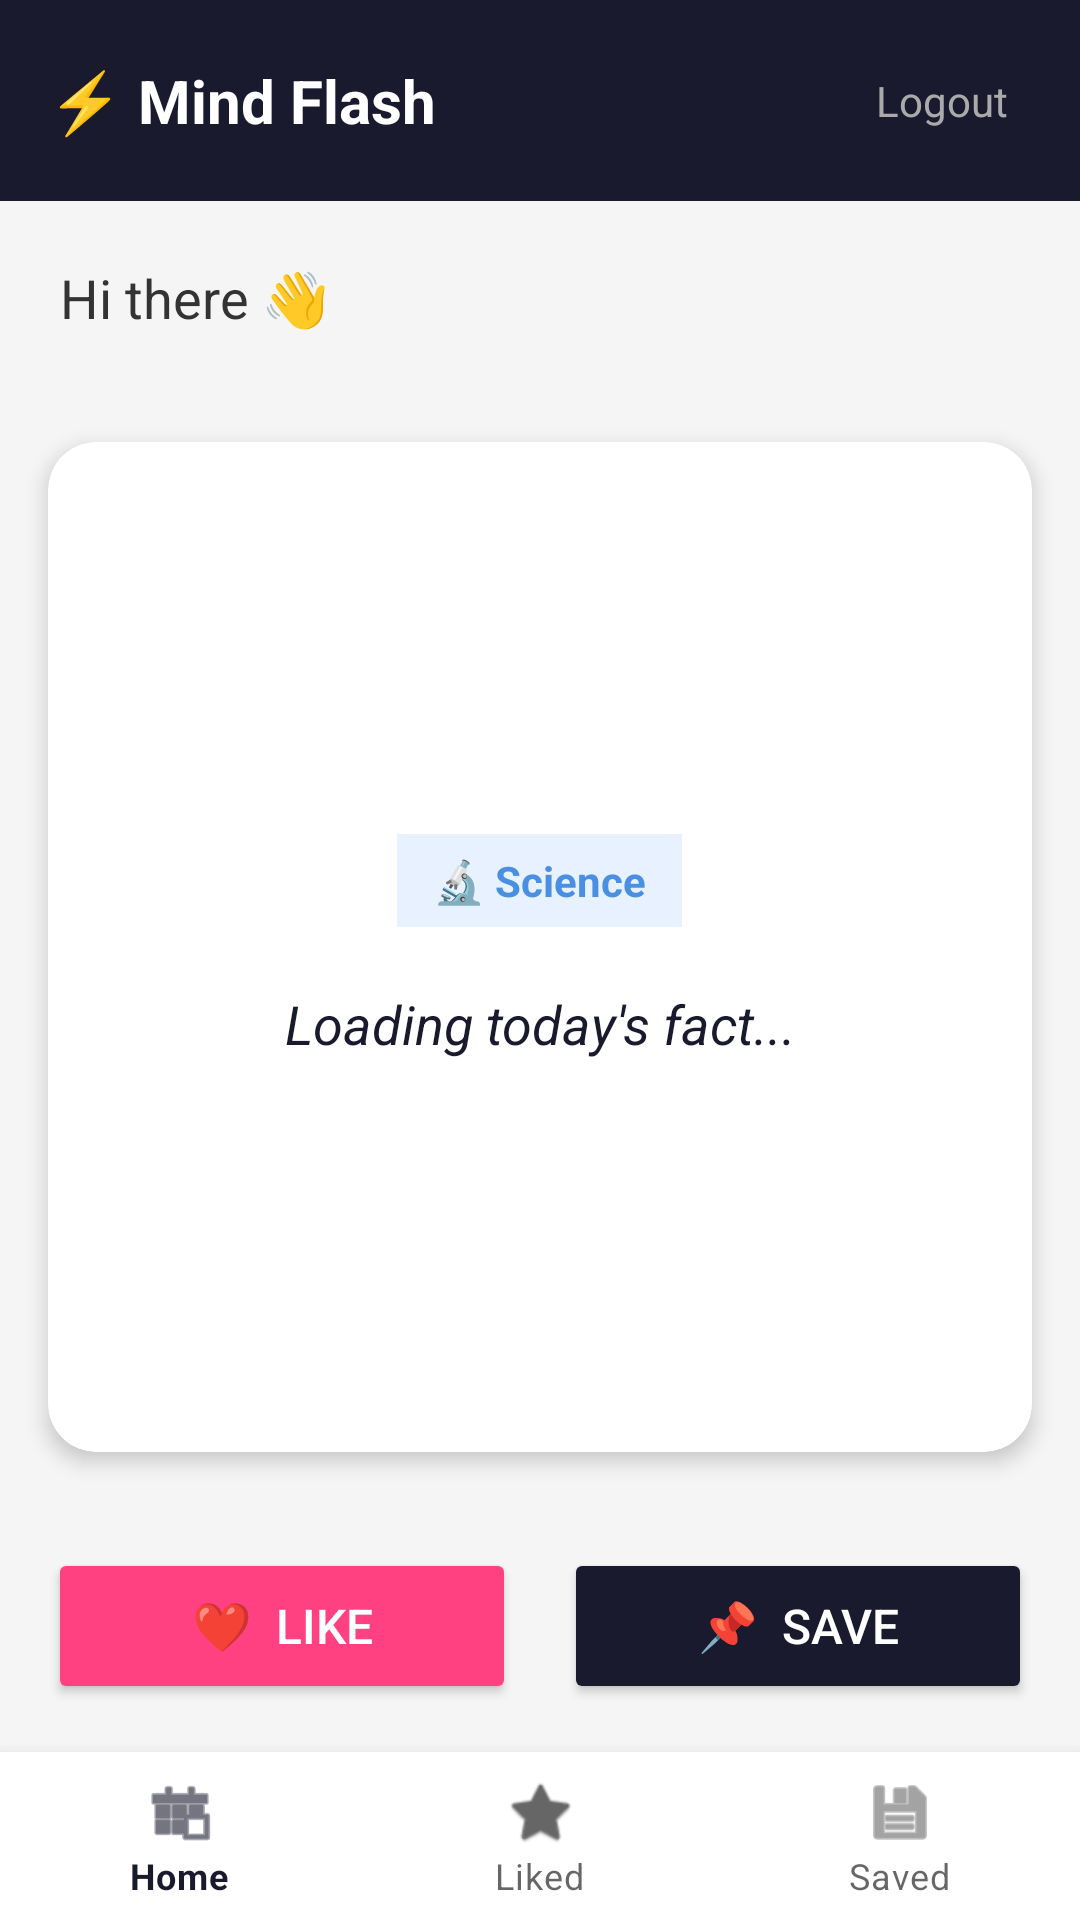

Layout XML and referenced resources for this Android screen:
<!-- AndroidManifest.xml: application theme Theme.MindFlash -->
<!-- res/layout/activity_home.xml -->
<?xml version="1.0" encoding="utf-8"?>
<androidx.constraintlayout.widget.ConstraintLayout xmlns:android="http://schemas.android.com/apk/res/android"
    xmlns:app="http://schemas.android.com/apk/res-auto"
    android:layout_width="match_parent"
    android:layout_height="match_parent"
    android:background="#F5F5F5">

    
    <LinearLayout
        android:id="@+id/topBar"
        android:layout_width="match_parent"
        android:layout_height="wrap_content"
        android:orientation="horizontal"
        android:padding="16dp"
        android:gravity="center_vertical"
        android:background="#1A1A2E"
        app:layout_constraintTop_toTopOf="parent">

        <TextView
            android:layout_width="0dp"
            android:layout_height="wrap_content"
            android:layout_weight="1"
            android:text="⚡ Mind Flash"
            android:textColor="#FFFFFF"
            android:textSize="20sp"
            android:textStyle="bold"/>

        <TextView
            android:id="@+id/tvLogout"
            android:layout_width="wrap_content"
            android:layout_height="wrap_content"
            android:text="Logout"
            android:textColor="#AAAAAA"
            android:textSize="14sp"
            android:padding="8dp"/>
    </LinearLayout>

    
    <TextView
        android:id="@+id/tvGreeting"
        android:layout_width="match_parent"
        android:layout_height="wrap_content"
        android:text="Hi there 👋"
        android:textSize="18sp"
        android:textColor="#333333"
        android:padding="20dp"
        app:layout_constraintTop_toBottomOf="@id/topBar"/>

    
    <androidx.cardview.widget.CardView
        android:id="@+id/factCard"
        android:layout_width="match_parent"
        android:layout_height="0dp"
        android:layout_margin="16dp"
        app:cardCornerRadius="16dp"
        app:cardElevation="4dp"
        app:layout_constraintTop_toBottomOf="@id/tvGreeting"
        app:layout_constraintBottom_toTopOf="@id/btnRow">

        <LinearLayout
            android:layout_width="match_parent"
            android:layout_height="match_parent"
            android:orientation="vertical"
            android:padding="24dp"
            android:gravity="center">

            <TextView
                android:id="@+id/tvCategory"
                android:layout_width="wrap_content"
                android:layout_height="wrap_content"
                android:text="🔬 Science"
                android:textSize="14sp"
                android:textColor="#4A90E2"
                android:textStyle="bold"
                android:background="#E8F1FF"
                android:paddingHorizontal="12dp"
                android:paddingVertical="6dp"
                android:layout_marginBottom="20dp"/>

            <TextView
                android:id="@+id/tvFactText"
                android:layout_width="match_parent"
                android:layout_height="wrap_content"
                android:text="Loading today's fact..."
                android:textSize="18sp"
                android:textColor="#1A1A2E"
                android:lineSpacingMultiplier="1.5"
                android:gravity="center"
                android:textStyle="italic"/>
        </LinearLayout>
    </androidx.cardview.widget.CardView>

    
    <LinearLayout
        android:id="@+id/btnRow"
        android:layout_width="match_parent"
        android:layout_height="wrap_content"
        android:orientation="horizontal"
        android:padding="16dp"
        android:gravity="center"
        app:layout_constraintBottom_toTopOf="@id/bottomNav">

        <Button
            android:id="@+id/btnLike"
            android:layout_width="0dp"
            android:layout_height="52dp"
            android:layout_weight="1"
            android:text="❤️  Like"
            android:backgroundTint="#FF4081"
            android:textColor="#FFFFFF"
            android:textSize="16sp"
            android:layout_marginEnd="8dp"/>

        <Button
            android:id="@+id/btnSave"
            android:layout_width="0dp"
            android:layout_height="52dp"
            android:layout_weight="1"
            android:text="📌  Save"
            android:backgroundTint="#1A1A2E"
            android:textColor="#FFFFFF"
            android:textSize="16sp"
            android:layout_marginStart="8dp"/>
    </LinearLayout>

    
    <com.google.android.material.bottomnavigation.BottomNavigationView
        android:id="@+id/bottomNav"
        android:layout_width="match_parent"
        android:layout_height="wrap_content"
        android:background="#FFFFFF"
        app:menu="@menu/bottom_nav_menu"
        app:layout_constraintBottom_toBottomOf="parent"/>

</androidx.constraintlayout.widget.ConstraintLayout>
<!-- resources referenced by this layout -->
<resources>
  <style name="Theme.MindFlash" parent="Theme.MaterialComponents.DayNight.DarkActionBar">
          <item name="colorPrimary">#1A1A2E</item>
          <item name="colorPrimaryVariant">#16213E</item>
          <item name="colorOnPrimary">#FFFFFF</item>
          <item name="colorSecondary">#4A90E2</item>
          <item name="colorSecondaryVariant">#3A7BD5</item>
          <item name="colorOnSecondary">#FFFFFF</item>
          <item name="android:statusBarColor">?attr/colorPrimaryVariant</item>
      </style>
</resources>
